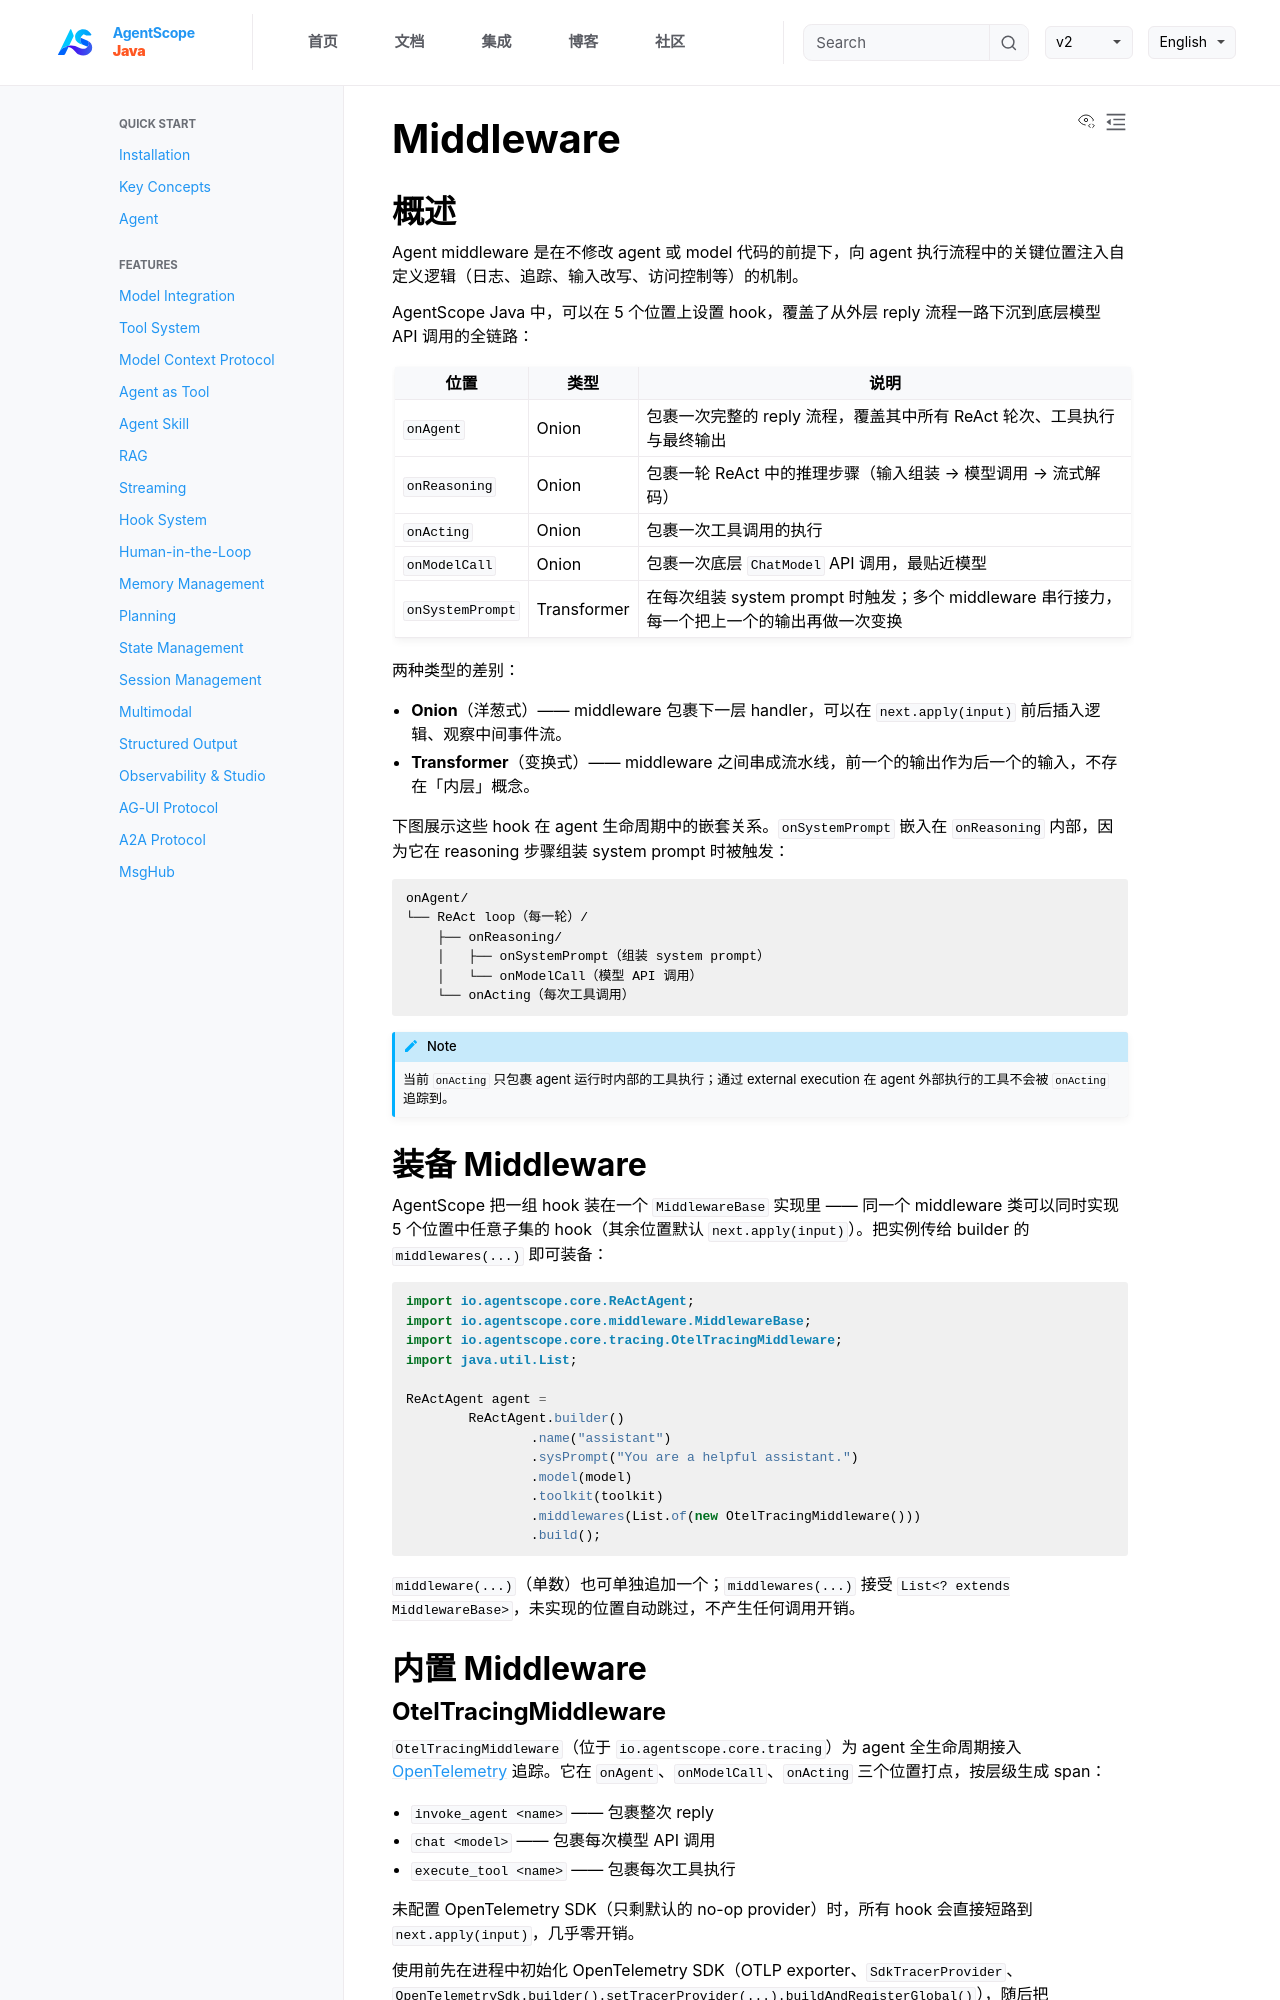

repository: lifl00001/agentscope-java · page: v2/zh/docs/building-blocks/middleware.html · generator: jekyll

---
title: "Middleware"
description: "在 agent 生命周期的关键位置拦截并扩展行为"
---

## 概述

Agent middleware 是在不修改 agent 或 model 代码的前提下，向 agent 执行流程中的关键位置注入自定义逻辑（日志、追踪、输入改写、访问控制等）的机制。

AgentScope Java 中，可以在 5 个位置上设置 hook，覆盖了从外层 reply 流程一路下沉到底层模型 API 调用的全链路：

| 位置 | 类型 | 说明 |
|------|------|------|
| `onAgent` | Onion | 包裹一次完整的 reply 流程，覆盖其中所有 ReAct 轮次、工具执行与最终输出 |
| `onReasoning` | Onion | 包裹一轮 ReAct 中的推理步骤（输入组装 → 模型调用 → 流式解码） |
| `onActing` | Onion | 包裹一次工具调用的执行 |
| `onModelCall` | Onion | 包裹一次底层 `ChatModel` API 调用，最贴近模型 |
| `onSystemPrompt` | Transformer | 在每次组装 system prompt 时触发；多个 middleware 串行接力，每一个把上一个的输出再做一次变换 |

两种类型的差别：

- **Onion**（洋葱式）—— middleware 包裹下一层 handler，可以在 `next.apply(input)` 前后插入逻辑、观察中间事件流。
- **Transformer**（变换式）—— middleware 之间串成流水线，前一个的输出作为后一个的输入，不存在「内层」概念。

下图展示这些 hook 在 agent 生命周期中的嵌套关系。`onSystemPrompt` 嵌入在 `onReasoning` 内部，因为它在 reasoning 步骤组装 system prompt 时被触发：

```text
onAgent/
└── ReAct loop（每一轮）/
    ├── onReasoning/
    │   ├── onSystemPrompt（组装 system prompt）
    │   └── onModelCall（模型 API 调用）
    └── onActing（每次工具调用）
```

:::{note}
当前 `onActing` 只包裹 agent 运行时内部的工具执行；通过 external execution 在 agent 外部执行的工具不会被 `onActing` 追踪到。
:::

## 装备 Middleware

AgentScope 把一组 hook 装在一个 `MiddlewareBase` 实现里 —— 同一个 middleware 类可以同时实现 5 个位置中任意子集的 hook（其余位置默认 `next.apply(input)`）。把实例传给 builder 的 `middlewares(...)` 即可装备：

```java
import io.agentscope.core.ReActAgent;
import io.agentscope.core.middleware.MiddlewareBase;
import io.agentscope.core.tracing.OtelTracingMiddleware;
import java.util.List;

ReActAgent agent =
        ReActAgent.builder()
                .name("assistant")
                .sysPrompt("You are a helpful assistant.")
                .model(model)
                .toolkit(toolkit)
                .middlewares(List.of(new OtelTracingMiddleware()))
                .build();
```

`middleware(...)`（单数）也可单独追加一个；`middlewares(...)` 接受 `List<? extends MiddlewareBase>`，未实现的位置自动跳过，不产生任何调用开销。

## 内置 Middleware

### OtelTracingMiddleware

`OtelTracingMiddleware`（位于 `io.agentscope.core.tracing`）为 agent 全生命周期接入 [OpenTelemetry](https://opentelemetry.io/docs/specs/semconv/gen-ai/) 追踪。它在 `onAgent`、`onModelCall`、`onActing` 三个位置打点，按层级生成 span：

- `invoke_agent <name>` —— 包裹整次 reply
- `chat <model>` —— 包裹每次模型 API 调用
- `execute_tool <name>` —— 包裹每次工具执行

未配置 OpenTelemetry SDK（只剩默认的 no-op provider）时，所有 hook 会直接短路到 `next.apply(input)`，几乎零开销。

使用前先在进程中初始化 OpenTelemetry SDK（OTLP exporter、`SdkTracerProvider`、`OpenTelemetrySdk.builder().setTracerProvider(...).buildAndRegisterGlobal()`），随后把 `OtelTracingMiddleware` 装到 agent 上即可：

```java
import io.agentscope.core.ReActAgent;
import io.agentscope.core.tracing.OtelTracingMiddleware;
import java.util.List;

ReActAgent agent =
        ReActAgent.builder()
                .name("assistant")
                .sysPrompt("You are a helpful assistant.")
                .model(model)
                .toolkit(toolkit)
                .middlewares(List.of(new OtelTracingMiddleware()))
                .build();
```

每次 reply 会产出一棵嵌套 span 树，关键属性包括 agent 名称、session ID、模型名、token 数、工具名与入参等。
